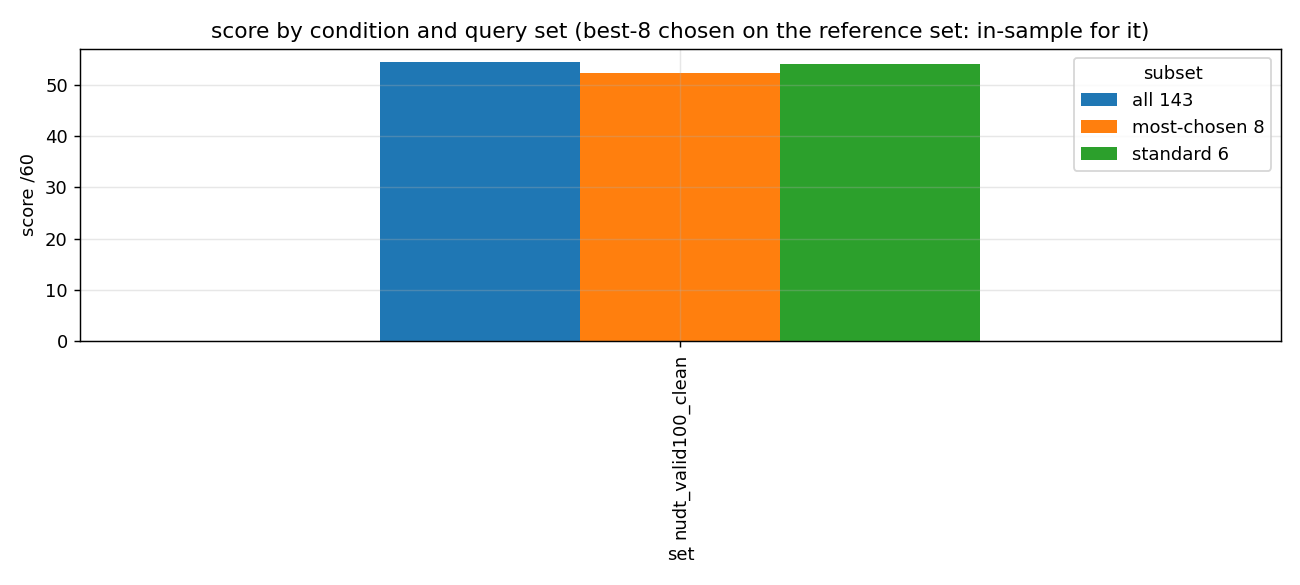

Values plotted in this chart, from the file beside it:
set, subset, score60, answered, wrong, sec
nudt_valid100_clean, standard 6, 54.0, 0.9, 0, 4.052
nudt_valid100_clean, most-chosen 8, 52.3, 0.8833, 0, 27.69
nudt_valid100_clean, all 143, 54.3, 0.9667, 1, 118.6
